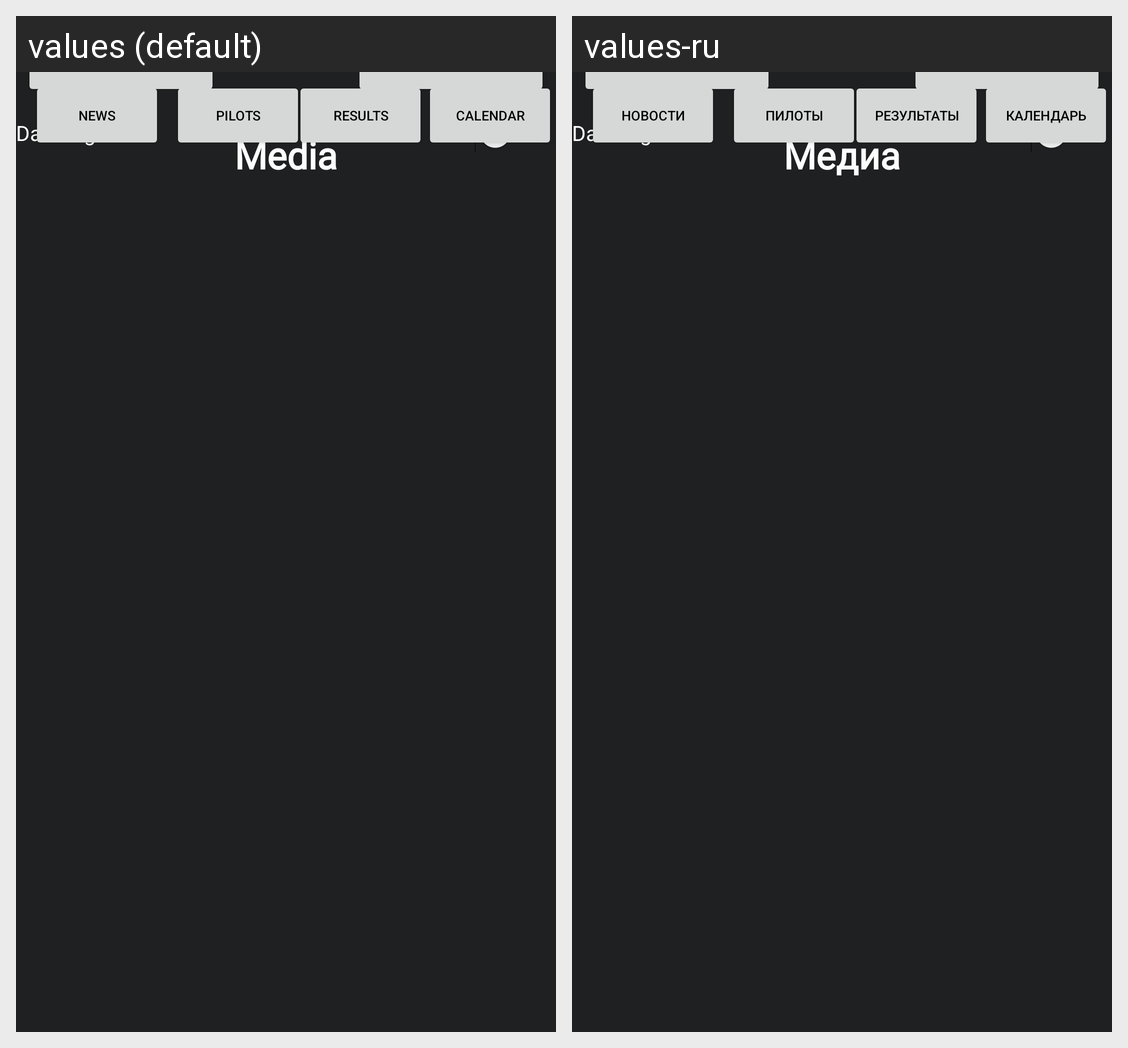

Locale-by-locale string values for the Android screen shown in this grid:
Android screen res/layout/activity_media.xml rendered under 2 locales, left to right: values (default), values-ru. Device: Nexus 5 (rendered at 1080×1920; each locale shown at half size, 540×960, under a caption strip naming it); theme MyLightTheme.
Strings drawn on this screen, with the default value and each locale's value (text and hints the layout hard-codes, and strings that could not be matched under every locale, appear in the picture but are not listed):

media
  values: Media
  values-ru: Медиа

news
  values: News
  values-ru: Новости

pilots
  values: Pilots
  values-ru: Пилоты

results
  values: Results
  values-ru: Результаты

calendar
  values: Calendar
  values-ru: Календарь
